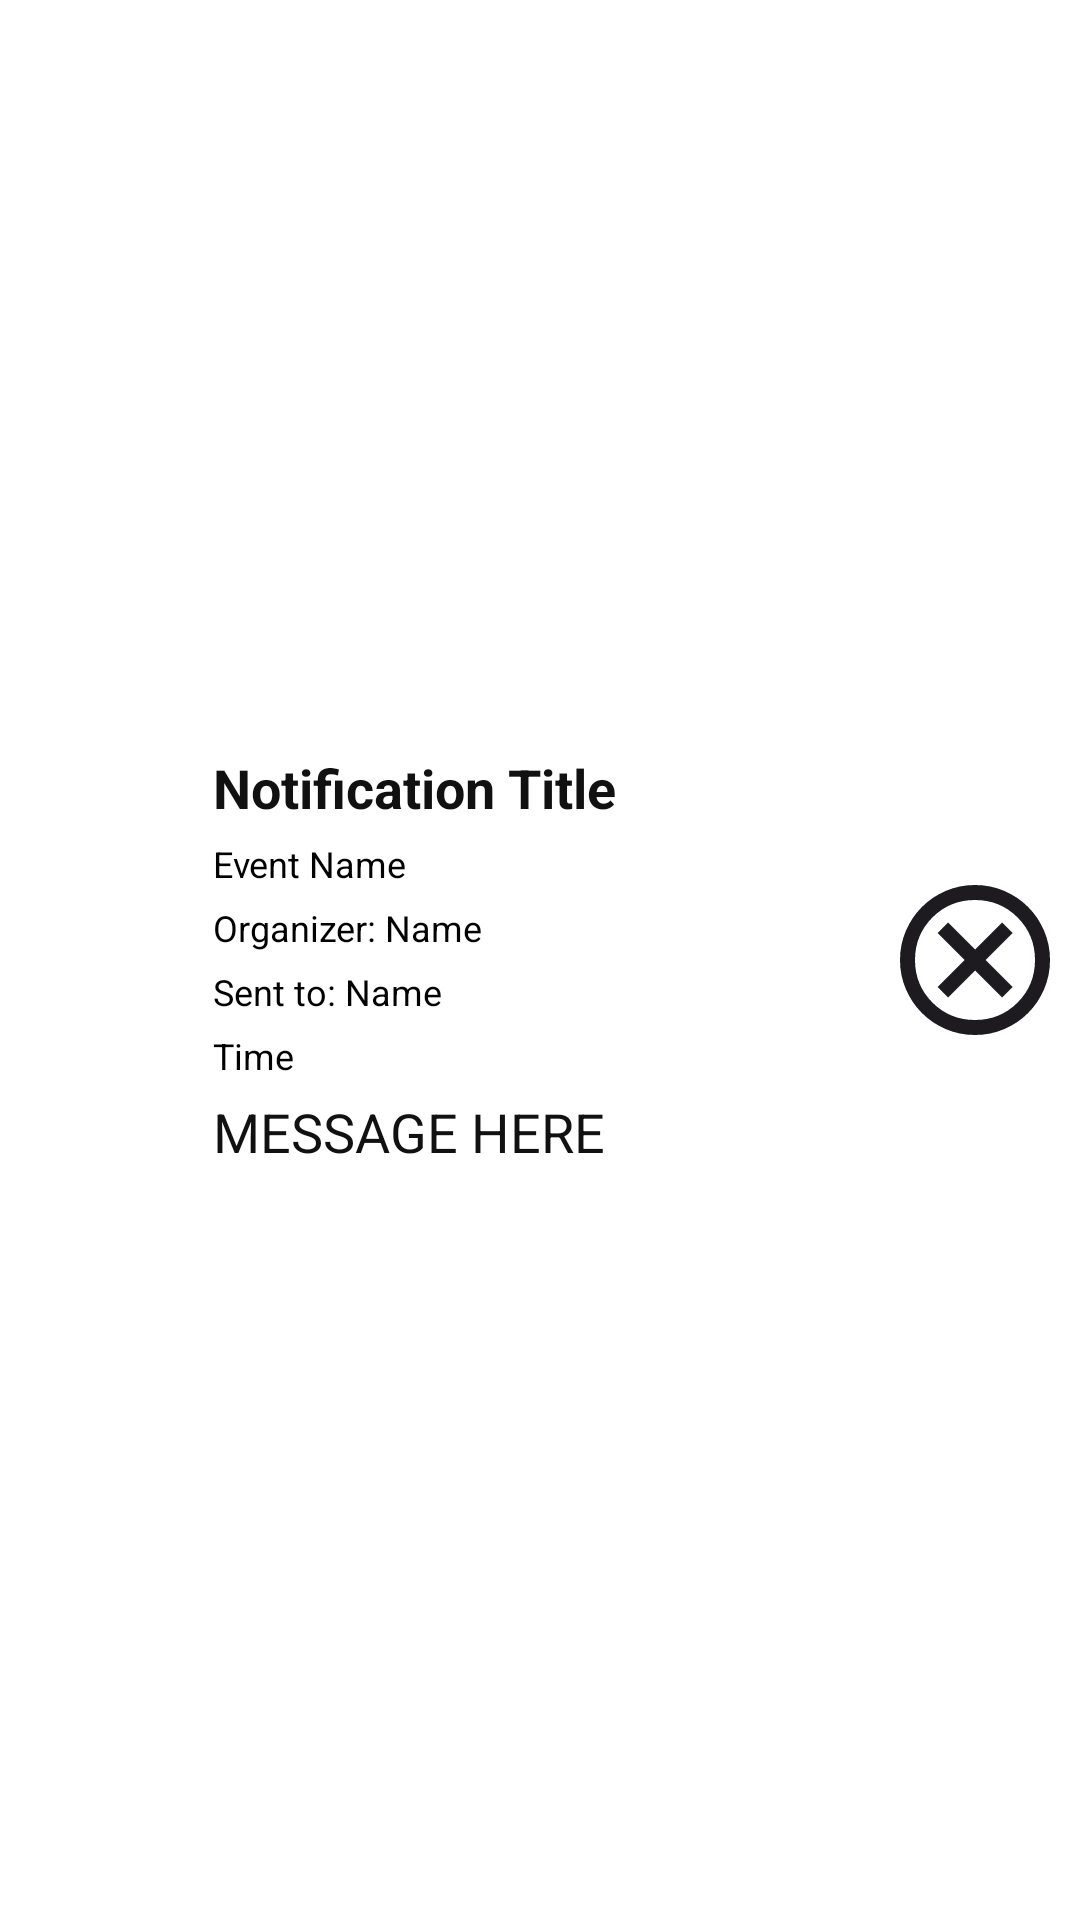

Here is an Android app screen rendered from its layout file. Give the layout XML and the strings, colors and styles it references.
<!-- AndroidManifest.xml: application theme Theme.EventLottery -->
<!-- res/layout/admin_notification_log_control_detail_screen.xml -->
<?xml version="1.0" encoding="utf-8"?>
<LinearLayout xmlns:android="http://schemas.android.com/apk/res/android"
    android:layout_width="match_parent"
    android:layout_height="wrap_content"

    android:padding="10dp"

    android:background="@drawable/button_background"
    android:elevation="1dp"

    android:layout_marginBottom="10dp"
    android:orientation="horizontal"

    android:gravity="center_vertical">


    >
    
    <ImageView
        android:layout_width="21dp"
        android:id="@+id/event_photo"
        android:layout_height="21dp"
        android:layout_marginStart="20dp"
        android:layout_gravity="center_vertical"
        android:contentDescription="@string/notifications"
        android:src="@drawable/bell" />

    <LinearLayout
        android:layout_width="0dp"
        android:layout_height="wrap_content"
        android:layout_weight="1"

        android:layout_marginStart="20dp"

        android:orientation="vertical">
        
        <TextView
            android:id="@+id/notification_title_input"
            android:layout_width="wrap_content"
            android:layout_height="wrap_content"
            android:text="Notification Title"


            android:textColor="#111111"
            android:textSize="18sp"
            android:textStyle="bold" />

        
        <TextView
            android:layout_width="wrap_content"
            android:layout_height="wrap_content"
            android:layout_marginTop="5dp"
            android:id="@+id/notification_related_event_name_and_event_id"
            android:text="Event Name"
            android:textSize="12sp" />

        
        <TextView
            android:layout_width="wrap_content"
            android:layout_height="wrap_content"
            android:layout_marginTop="5dp"
            android:id="@+id/organizerOrAdmininput"
            android:text="Organizer: Name"
            android:textSize="12sp" />

        
        <TextView
            android:layout_width="wrap_content"
            android:layout_height="wrap_content"
            android:layout_marginTop="5dp"
            android:id="@+id/notification_recipient_name"
            android:text="Sent to: Name"
            android:textSize="12sp" />

        
        <TextView
            android:layout_width="wrap_content"
            android:layout_height="wrap_content"
            android:layout_marginTop="5dp"
            android:id="@+id/time"
            android:text="Time"
            android:textSize="12sp"

            />

        
        <TextView
            android:layout_width="wrap_content"
            android:layout_height="wrap_content"
            android:layout_marginTop="5dp"
            android:id="@+id/notificationmessage"
            android:text="MESSAGE HERE"
            android:textColor="#111111"
            android:textSize="18sp"

            />
    </LinearLayout>

    
    <ImageView
        android:layout_width="50dp"
        android:id="@+id/admin_event_control_delete_button"
        android:layout_height="50dp"
        android:clickable="true"
        android:contentDescription="@string/acc_delete_notification"
        android:src="@drawable/delete" />



</LinearLayout>
<!-- resources referenced by this layout -->
<resources>
  <!-- drawable button_background (drawable) -->
  <?xml version="1.0" encoding="utf-8"?>
  <shape xmlns:android="http://schemas.android.com/apk/res/android">
      <corners android:radius="30dp"/>
  
      <solid android:color="#FFFFFF"/>
  
  
  </shape>
  <!-- drawable delete (drawable) -->
  <vector xmlns:android="http://schemas.android.com/apk/res/android"
      android:width="40dp"
      android:height="40dp"
      android:viewportWidth="40"
      android:viewportHeight="40">
    <path
        android:pathData="M12.8,30L20,22.8L27.2,30L30,27.2L22.8,20L30,12.8L27.2,10L20,17.2L12.8,10L10,12.8L17.2,20L10,27.2L12.8,30ZM20,40C17.233,40 14.633,39.475 12.2,38.425C9.767,37.375 7.65,35.95 5.85,34.15C4.05,32.35 2.625,30.233 1.575,27.8C0.525,25.367 0,22.767 0,20C0,17.233 0.525,14.633 1.575,12.2C2.625,9.767 4.05,7.65 5.85,5.85C7.65,4.05 9.767,2.625 12.2,1.575C14.633,0.525 17.233,0 20,0C22.767,0 25.367,0.525 27.8,1.575C30.233,2.625 32.35,4.05 34.15,5.85C35.95,7.65 37.375,9.767 38.425,12.2C39.475,14.633 40,17.233 40,20C40,22.767 39.475,25.367 38.425,27.8C37.375,30.233 35.95,32.35 34.15,34.15C32.35,35.95 30.233,37.375 27.8,38.425C25.367,39.475 22.767,40 20,40ZM20,36C24.467,36 28.25,34.45 31.35,31.35C34.45,28.25 36,24.467 36,20C36,15.533 34.45,11.75 31.35,8.65C28.25,5.55 24.467,4 20,4C15.533,4 11.75,5.55 8.65,8.65C5.55,11.75 4,15.533 4,20C4,24.467 5.55,28.25 8.65,31.35C11.75,34.45 15.533,36 20,36Z"
        android:fillColor="#1D1B20"/>
  </vector>
  <string name="acc_delete_notification">Delete notification</string>
  <string name="notifications">Notifications</string>
</resources>
